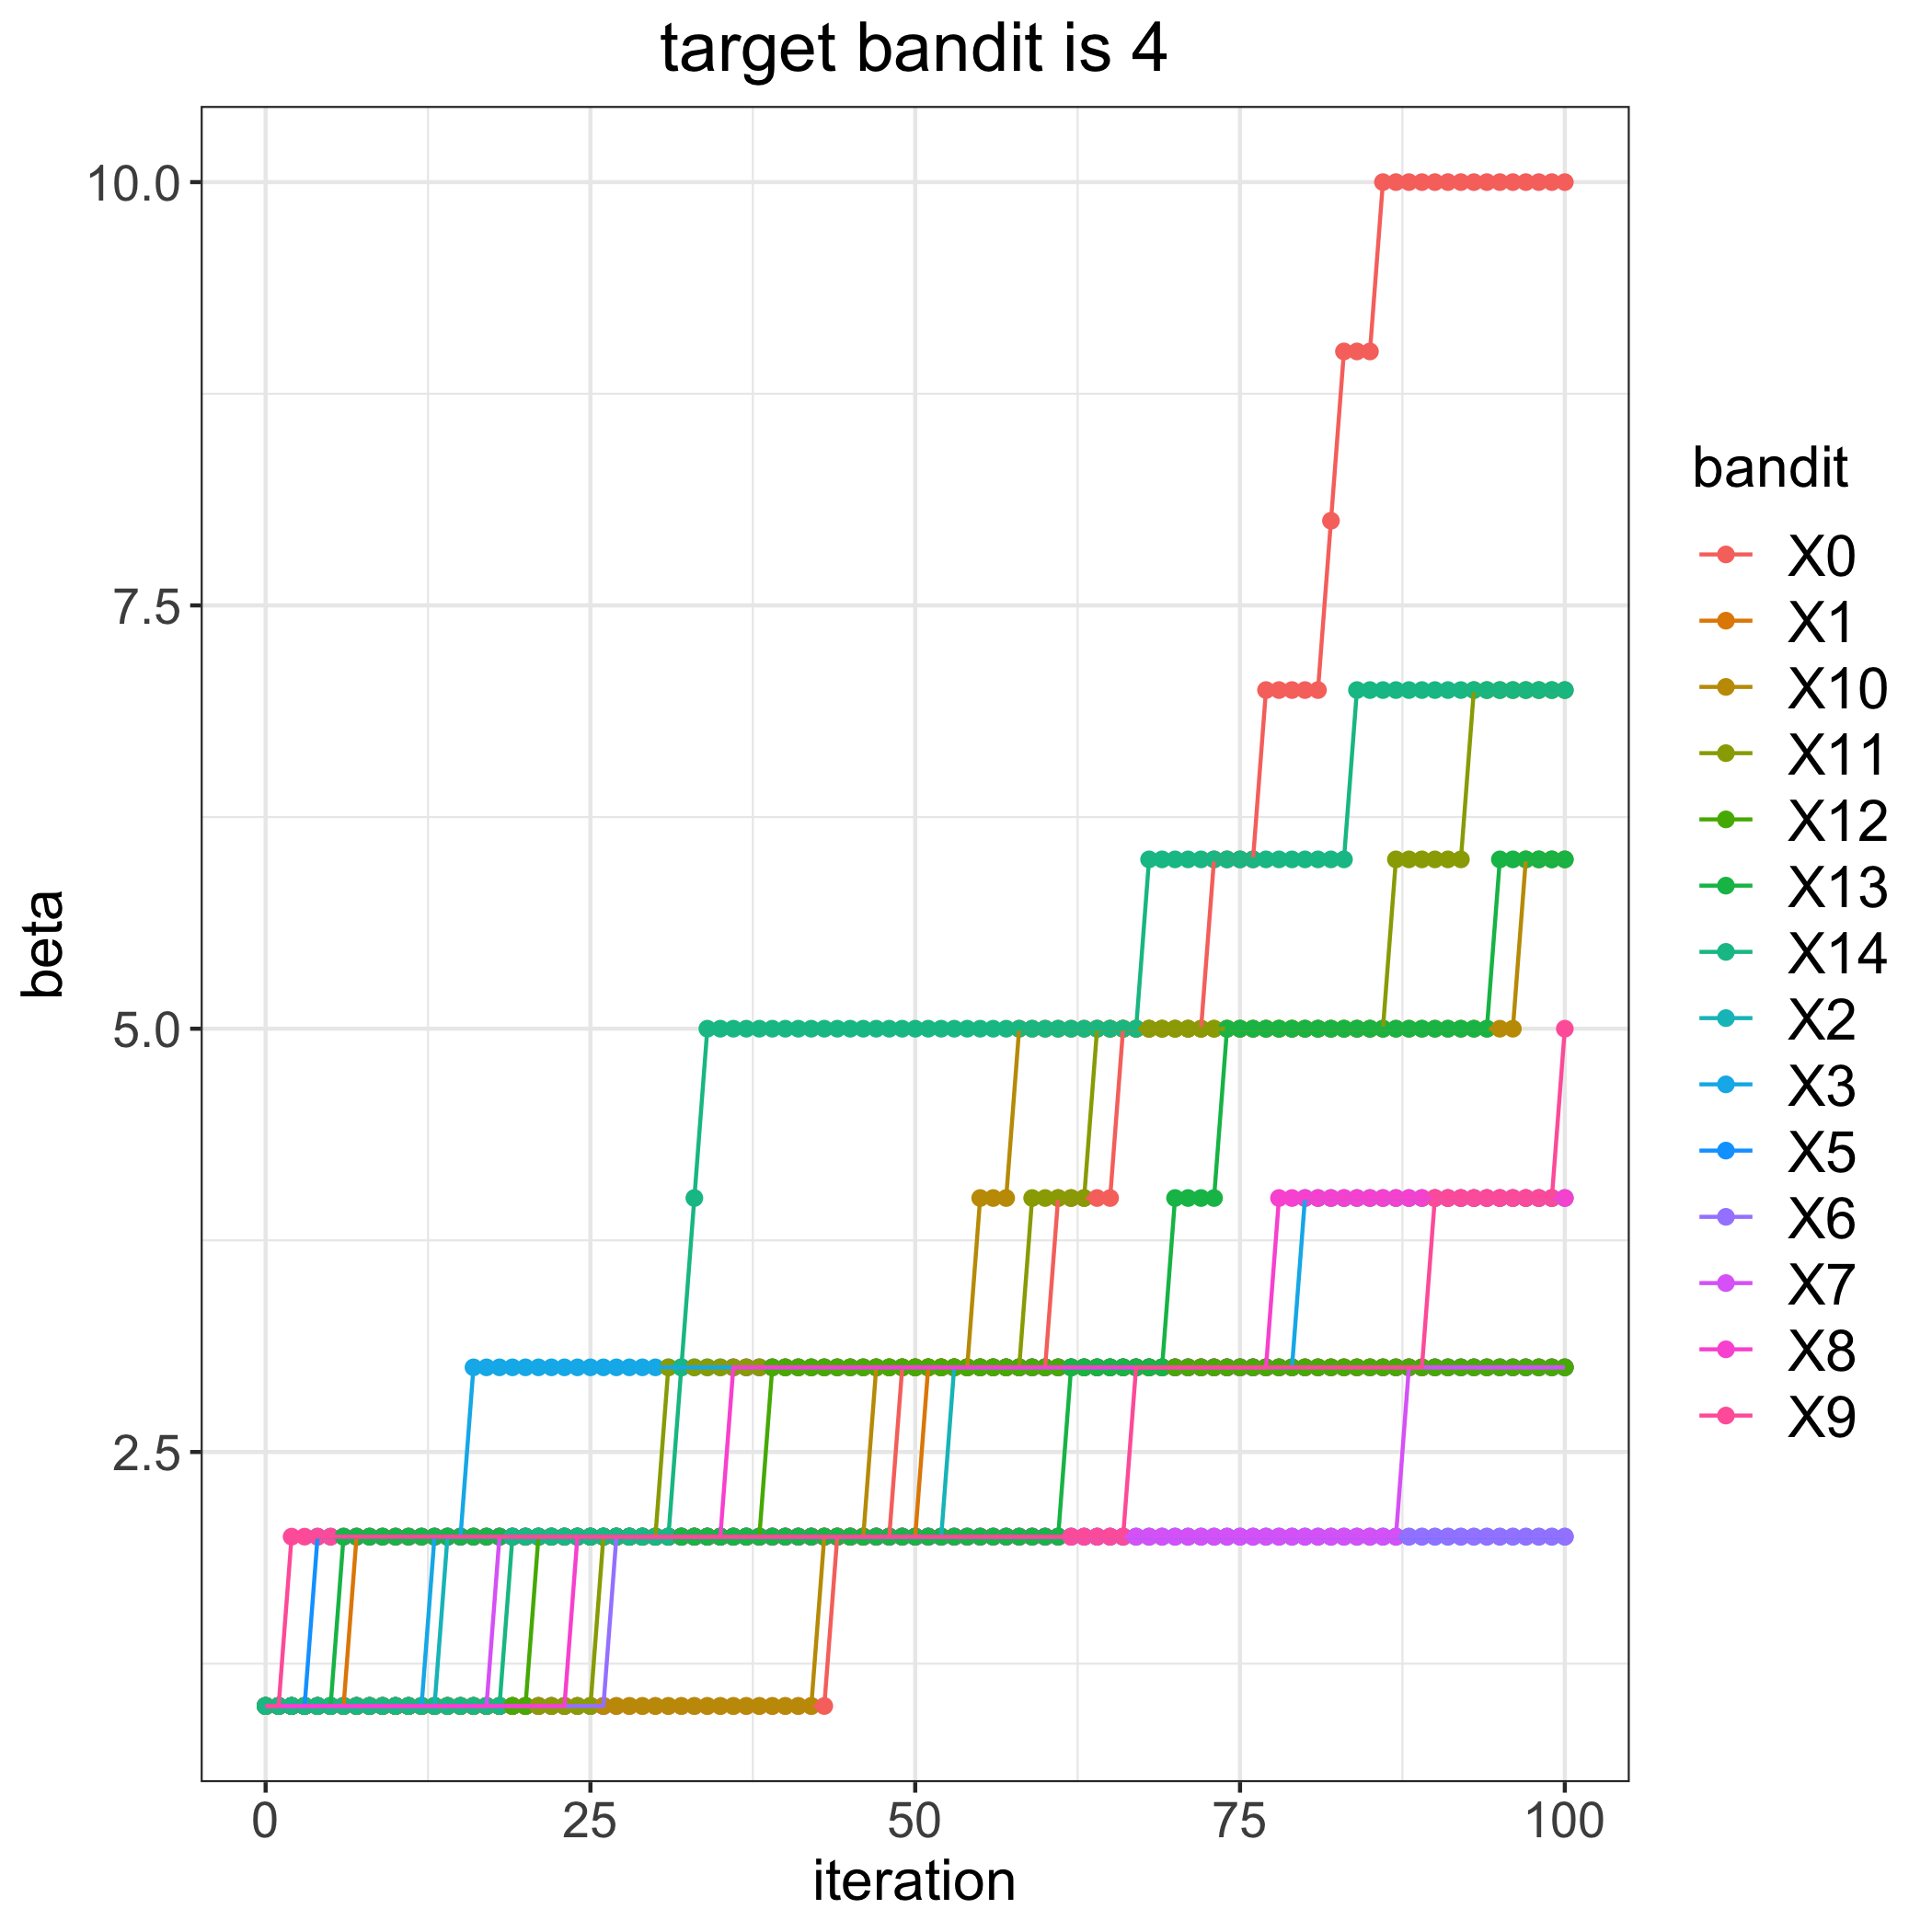

The data file committed next to this chart (first rows):
, 0, 1, 2, 3, 5, 6, 7, 8, 9, 10, 11, 12, 13, 14
0, 1, 1, 1, 1, 1, 1, 1, 1, 1, 1, 1, 1, 1, 1
1, 1, 1, 1, 1, 1, 1, 1, 1, 1, 1, 1, 1, 1, 1
2, 1, 1, 1, 1, 1, 1, 1, 1, 2, 1, 1, 1, 1, 1
3, 1, 1, 1, 1, 1, 1, 1, 1, 2, 1, 1, 1, 1, 1
4, 1, 1, 1, 1, 2, 1, 1, 1, 2, 1, 1, 1, 1, 1
5, 1, 1, 1, 1, 2, 1, 1, 1, 2, 1, 1, 1, 1, 1
6, 1, 1, 1, 1, 2, 1, 1, 1, 2, 1, 1, 1, 2, 1
7, 1, 2, 1, 1, 2, 1, 1, 1, 2, 1, 1, 1, 2, 1
8, 1, 2, 1, 1, 2, 1, 1, 1, 2, 1, 1, 1, 2, 1
9, 1, 2, 1, 1, 2, 1, 1, 1, 2, 1, 1, 1, 2, 1
10, 1, 2, 1, 1, 2, 1, 1, 1, 2, 1, 1, 1, 2, 1
11, 1, 2, 1, 1, 2, 1, 1, 1, 2, 1, 1, 1, 2, 1
12, 1, 2, 1, 1, 2, 1, 1, 1, 2, 1, 1, 1, 2, 1
13, 1, 2, 1, 2, 2, 1, 1, 1, 2, 1, 1, 1, 2, 1
14, 1, 2, 2, 2, 2, 1, 1, 1, 2, 1, 1, 1, 2, 1
15, 1, 2, 2, 2, 2, 1, 1, 1, 2, 1, 1, 1, 2, 1
16, 1, 2, 2, 3, 2, 1, 1, 1, 2, 1, 1, 1, 2, 1
17, 1, 2, 2, 3, 2, 1, 1, 1, 2, 1, 1, 1, 2, 1
18, 1, 2, 2, 3, 2, 1, 2, 1, 2, 1, 1, 1, 2, 1
19, 1, 2, 2, 3, 2, 1, 2, 1, 2, 1, 1, 1, 2, 2
20, 1, 2, 2, 3, 2, 1, 2, 1, 2, 1, 1, 1, 2, 2
21, 1, 2, 2, 3, 2, 1, 2, 1, 2, 1, 1, 2, 2, 2
22, 1, 2, 2, 3, 2, 1, 2, 1, 2, 1, 1, 2, 2, 2
23, 1, 2, 2, 3, 2, 1, 2, 1, 2, 1, 1, 2, 2, 2
24, 1, 2, 2, 3, 2, 1, 2, 2, 2, 1, 1, 2, 2, 2
25, 1, 2, 2, 3, 2, 1, 2, 2, 2, 1, 1, 2, 2, 2
26, 1, 2, 2, 3, 2, 1, 2, 2, 2, 1, 2, 2, 2, 2
27, 1, 2, 2, 3, 2, 2, 2, 2, 2, 1, 2, 2, 2, 2
28, 1, 2, 2, 3, 2, 2, 2, 2, 2, 1, 2, 2, 2, 2
29, 1, 2, 2, 3, 2, 2, 2, 2, 2, 1, 2, 2, 2, 2
30, 1, 2, 2, 3, 2, 2, 2, 2, 2, 1, 2, 2, 2, 2
31, 1, 2, 2, 3, 2, 2, 2, 2, 2, 1, 3, 2, 2, 2
32, 1, 2, 2, 3, 2, 2, 2, 2, 2, 1, 3, 2, 2, 3
33, 1, 2, 2, 3, 2, 2, 2, 2, 2, 1, 3, 2, 2, 4
34, 1, 2, 2, 3, 2, 2, 2, 2, 2, 1, 3, 2, 2, 5
35, 1, 2, 2, 3, 2, 2, 2, 2, 2, 1, 3, 2, 2, 5
36, 1, 2, 2, 3, 2, 2, 2, 3, 2, 1, 3, 2, 2, 5
37, 1, 2, 2, 3, 2, 2, 2, 3, 2, 1, 3, 2, 2, 5
38, 1, 2, 2, 3, 2, 2, 2, 3, 2, 1, 3, 2, 2, 5
39, 1, 2, 2, 3, 2, 2, 2, 3, 2, 1, 3, 3, 2, 5
40, 1, 2, 2, 3, 2, 2, 2, 3, 2, 1, 3, 3, 2, 5
41, 1, 2, 2, 3, 2, 2, 2, 3, 2, 1, 3, 3, 2, 5
42, 1, 2, 2, 3, 2, 2, 2, 3, 2, 1, 3, 3, 2, 5
43, 1, 2, 2, 3, 2, 2, 2, 3, 2, 2, 3, 3, 2, 5
44, 2, 2, 2, 3, 2, 2, 2, 3, 2, 2, 3, 3, 2, 5
45, 2, 2, 2, 3, 2, 2, 2, 3, 2, 2, 3, 3, 2, 5
46, 2, 2, 2, 3, 2, 2, 2, 3, 2, 2, 3, 3, 2, 5
47, 2, 2, 2, 3, 2, 2, 2, 3, 2, 3, 3, 3, 2, 5
48, 2, 2, 2, 3, 2, 2, 2, 3, 2, 3, 3, 3, 2, 5
49, 3, 2, 2, 3, 2, 2, 2, 3, 2, 3, 3, 3, 2, 5
50, 3, 2, 2, 3, 2, 2, 2, 3, 2, 3, 3, 3, 2, 5
51, 3, 3, 2, 3, 2, 2, 2, 3, 2, 3, 3, 3, 2, 5
52, 3, 3, 2, 3, 2, 2, 2, 3, 2, 3, 3, 3, 2, 5
53, 3, 3, 3, 3, 2, 2, 2, 3, 2, 3, 3, 3, 2, 5
54, 3, 3, 3, 3, 2, 2, 2, 3, 2, 3, 3, 3, 2, 5
55, 3, 3, 3, 3, 2, 2, 2, 3, 2, 4, 3, 3, 2, 5
56, 3, 3, 3, 3, 2, 2, 2, 3, 2, 4, 3, 3, 2, 5
57, 3, 3, 3, 3, 2, 2, 2, 3, 2, 4, 3, 3, 2, 5
58, 3, 3, 3, 3, 2, 2, 2, 3, 2, 5, 3, 3, 2, 5
59, 3, 3, 3, 3, 2, 2, 2, 3, 2, 5, 4, 3, 2, 5
... 41 more rows
